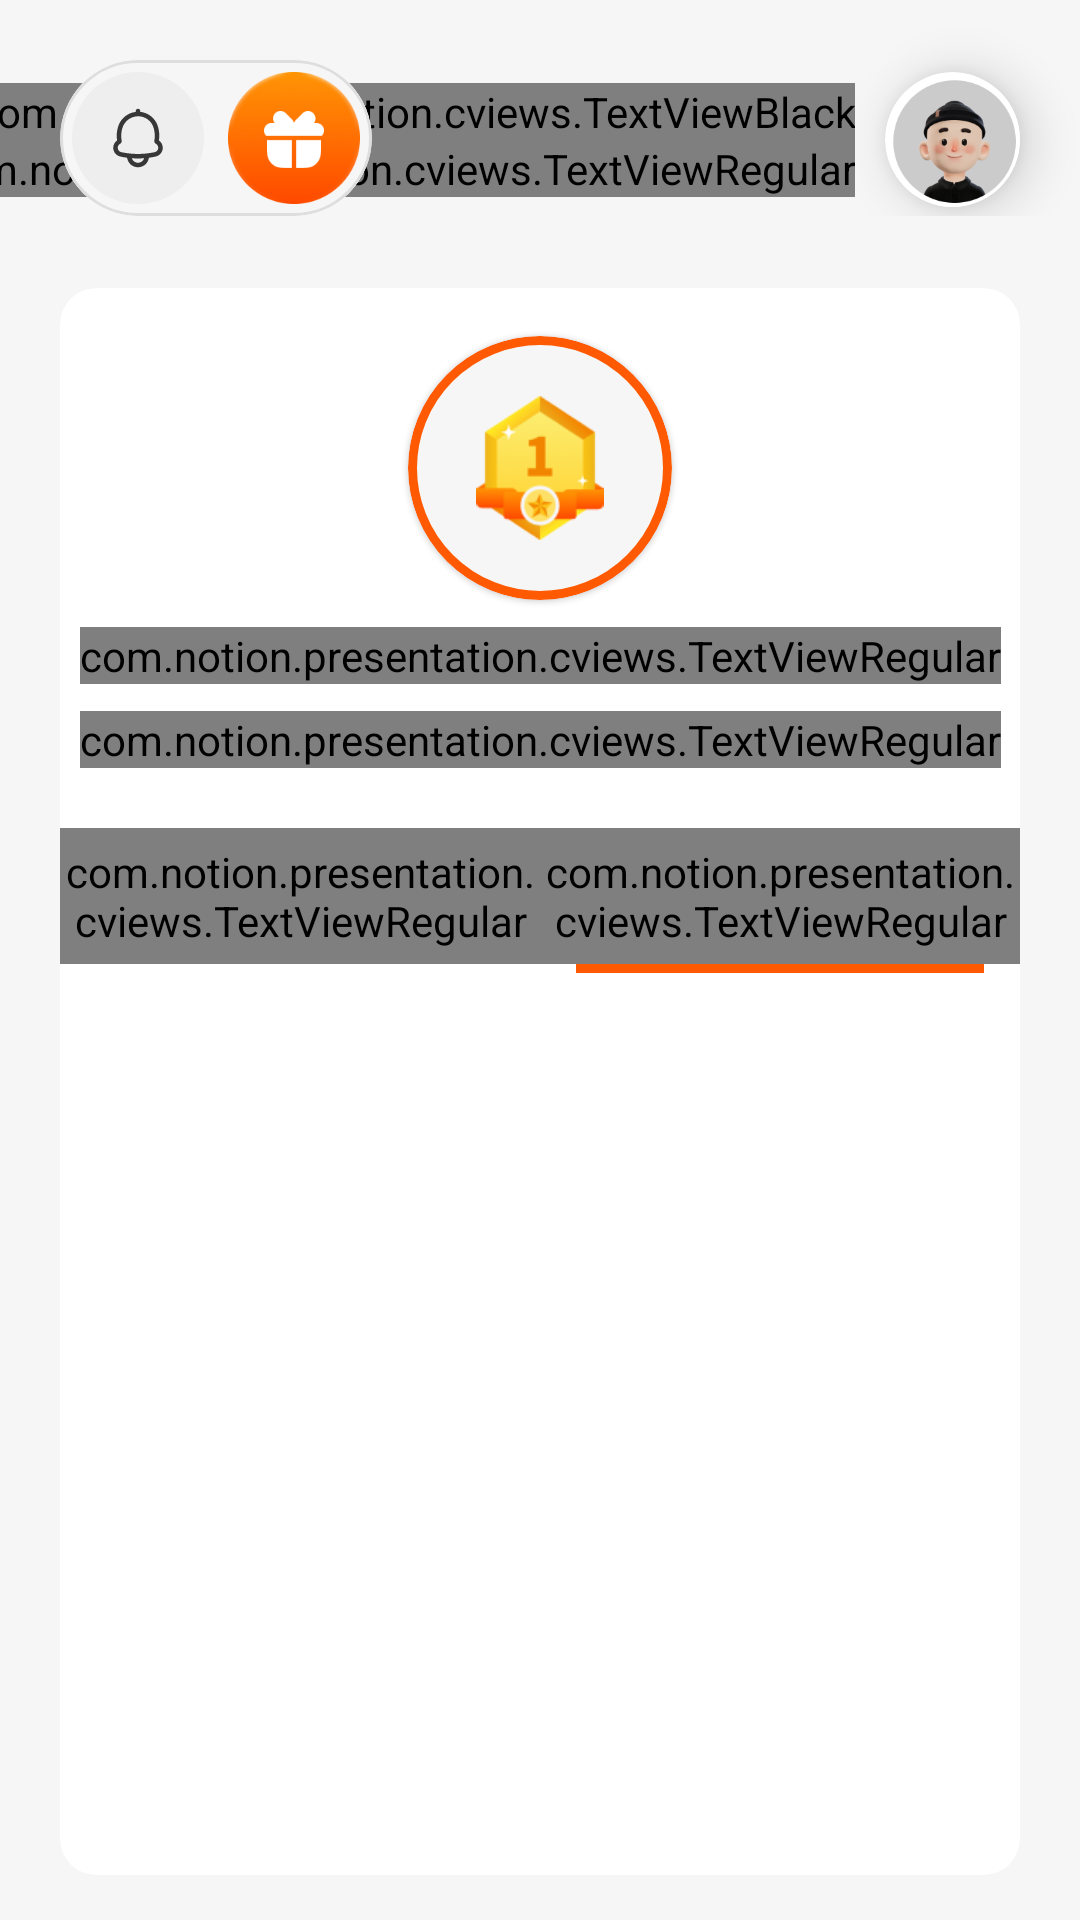

Produce the Android XML layout that renders to this screen, including the resource entries it uses.
<!-- AndroidManifest.xml: application theme BaseTheme.Notion -->
<!-- res/layout/fragment_group_details.xml -->
<?xml version="1.0" encoding="utf-8"?>
<androidx.coordinatorlayout.widget.CoordinatorLayout xmlns:android="http://schemas.android.com/apk/res/android"    android:layout_width="match_parent"    android:layout_height="match_parent"    xmlns:app="http://schemas.android.com/apk/res-auto"    android:background="?backgroundLayout">    <com.google.android.material.appbar.AppBarLayout        android:layout_width="match_parent"        android:layout_height="wrap_content"        android:background="?backgroundLayout"        app:liftOnScroll="true">        <androidx.constraintlayout.widget.ConstraintLayout            android:layout_width="match_parent"            android:layout_height="wrap_content">            <com.google.android.material.card.MaterialCardView                android:id="@+id/cv_chart_avatar"                android:layout_width="45dp"                android:layout_height="45dp"                android:layout_marginVertical="24dp"                android:layout_marginEnd="20dp"                app:cardCornerRadius="60dp"                app:cardElevation="10dp"                app:layout_constraintEnd_toEndOf="parent"                app:layout_constraintTop_toTopOf="parent">                <ImageView                    android:layout_width="match_parent"                    android:layout_height="match_parent"                    android:scaleType="fitXY"                    android:src="@drawable/avatar" />            </com.google.android.material.card.MaterialCardView>            <com.notion.presentation.cviews.TextViewBlack                android:id="@+id/tv_chart_name"                android:layout_width="wrap_content"                android:layout_height="wrap_content"                android:layout_marginEnd="10dp"                android:text="@string/name"                android:textSize="15sp"                app:layout_constraintBottom_toTopOf="@id/tv_chart_date"                app:layout_constraintEnd_toStartOf="@id/cv_chart_avatar"                app:layout_constraintTop_toTopOf="@id/cv_chart_avatar"                app:layout_constraintVertical_chainStyle="packed" />            <com.notion.presentation.cviews.TextViewRegular                android:id="@+id/tv_chart_date"                android:layout_width="wrap_content"                android:layout_height="wrap_content"                android:layout_marginEnd="10dp"                android:text="@string/date"                android:textColor="?android:textColorSecondary"                android:textSize="12sp"                app:layout_constraintBottom_toBottomOf="@id/cv_chart_avatar"                app:layout_constraintEnd_toStartOf="@id/cv_chart_avatar"                app:layout_constraintTop_toBottomOf="@id/tv_chart_name" />            <com.google.android.material.card.MaterialCardView                android:layout_width="wrap_content"                android:layout_height="wrap_content"                app:cardCornerRadius="70dp"                app:layout_constraintTop_toTopOf="parent"                app:layout_constraintStart_toStartOf="parent"                android:layout_marginStart="20dp"                app:cardElevation="0dp"                android:backgroundTint="?backgroundLayout"                app:strokeWidth="1dp"                app:strokeColor="?cardStrokColor"                android:layout_marginTop="20dp">                <LinearLayout                    android:layout_width="wrap_content"                    android:layout_height="wrap_content"                    android:orientation="horizontal">                    <ImageView                        android:layout_width="44dp"                        android:layout_height="44dp"                        android:src="@drawable/ic_notification"                        android:layout_margin="4dp"/>                    <ImageView                        android:layout_width="44dp"                        android:layout_height="44dp"                        android:src="@drawable/ic_gifts"                        android:layout_margin="4dp"/>                </LinearLayout>            </com.google.android.material.card.MaterialCardView>        </androidx.constraintlayout.widget.ConstraintLayout>    </com.google.android.material.appbar.AppBarLayout>    <com.google.android.material.card.MaterialCardView        android:layout_width="match_parent"        android:layout_height="match_parent"        android:backgroundTint="?backgroundCard"        android:layout_marginTop="24dp"        android:layout_marginBottom="15dp"        android:layout_marginHorizontal="20dp"        app:cardCornerRadius="12dp"        app:cardElevation="0dp"        app:layout_behavior="com.google.android.material.appbar.AppBarLayout$ScrollingViewBehavior">        <androidx.constraintlayout.widget.ConstraintLayout            android:layout_width="match_parent"            android:layout_height="match_parent">            <com.google.android.material.card.MaterialCardView                android:id="@+id/cv_groupDetails_avatar"                android:layout_width="88dp"                android:layout_height="88dp"                app:strokeColor="?colorPrimary"                app:strokeWidth="3dp"                app:cardCornerRadius="90dp"                android:backgroundTint="?backgroundLayout"                app:layout_constraintEnd_toEndOf="parent"                app:layout_constraintStart_toStartOf="parent"                app:layout_constraintTop_toTopOf="parent"                android:layout_marginTop="16dp">                <ImageView                    android:layout_width="match_parent"                    android:layout_height="match_parent"                    android:src="@drawable/medal1"                    android:padding="20dp" />            </com.google.android.material.card.MaterialCardView>            <com.notion.presentation.cviews.TextViewRegular                android:id="@+id/tv_groupDetails_title"                android:layout_width="wrap_content"                android:layout_height="wrap_content"                android:text="بچه های مشهد"                android:textSize="16sp"                app:layout_constraintTop_toBottomOf="@id/cv_groupDetails_avatar"                app:layout_constraintEnd_toEndOf="parent"                app:layout_constraintStart_toStartOf="parent"                android:layout_marginTop="9dp"/>            <com.notion.presentation.cviews.TextViewRegular                android:id="@+id/tv_groupDetails_numberProject"                android:layout_width="wrap_content"                android:layout_height="wrap_content"                android:text="124243"                android:textSize="12sp"                app:layout_constraintTop_toBottomOf="@id/tv_groupDetails_title"                app:layout_constraintEnd_toEndOf="parent"                app:layout_constraintStart_toStartOf="parent"                android:layout_marginTop="9dp"/>            <LinearLayout                android:id="@+id/ll_groupDetails_tab"                android:layout_width="match_parent"                android:layout_height="wrap_content"                android:orientation="horizontal"                android:layout_marginTop="20dp"                android:layoutDirection="rtl"                app:layout_constraintTop_toBottomOf="@id/tv_groupDetails_numberProject">                <LinearLayout                    android:id="@+id/ll_groupDetails_member"                    android:layout_weight="1"                    android:layout_width="match_parent"                    android:layout_height="wrap_content"                    android:orientation="vertical"                    android:background="?selectableItemBackground">                    <com.notion.presentation.cviews.TextViewRegular                        android:layout_weight="1"                        android:layout_width="match_parent"                        android:layout_height="wrap_content"                        android:text="اعضا"                        android:textSize="16sp"                        android:gravity="center"                        android:paddingVertical="5dp"/>                    <View                        android:id="@+id/v_groupDetails_tabMember"                        android:layout_width="match_parent"                        android:layout_height="3dp"                        android:background="?colorPrimary"                        android:layout_marginHorizontal="12dp"/>                </LinearLayout>                <LinearLayout                    android:id="@+id/ll_groupDetails_chellange"                    android:layout_weight="1"                    android:layout_width="match_parent"                    android:layout_height="wrap_content"                    android:orientation="vertical"                    android:background="?selectableItemBackground">                    <com.notion.presentation.cviews.TextViewRegular                        android:layout_weight="1"                        android:layout_width="match_parent"                        android:layout_height="wrap_content"                        android:text="چالش ها"                        android:textSize="16sp"                        android:gravity="center"                        android:paddingVertical="5dp"/>                    <View                        android:id="@+id/v_groupDetails_tabChellange"                        android:layout_width="match_parent"                        android:layout_height="3dp"                        android:background="?colorPrimary"                        android:visibility="invisible"                        android:layout_marginHorizontal="12dp"/>                </LinearLayout>            </LinearLayout>            <androidx.viewpager2.widget.ViewPager2                android:id="@+id/vp_groupDetails"                android:layout_width="match_parent"                android:layout_height="0dp"                app:layout_constraintTop_toBottomOf="@id/ll_groupDetails_tab"                app:layout_constraintBottom_toBottomOf="parent"                app:layout_constraintEnd_toEndOf="parent"                app:layout_constraintStart_toStartOf="parent"                android:layout_marginTop="20dp"/>        </androidx.constraintlayout.widget.ConstraintLayout>    </com.google.android.material.card.MaterialCardView></androidx.coordinatorlayout.widget.CoordinatorLayout>
<!-- resources referenced by this layout -->
<resources>
  <!-- drawable avatar: png bitmap (drawable, 22935 bytes) -->
  <!-- drawable ic_gifts: png bitmap (drawable, 16876 bytes) -->
  <!-- drawable ic_notification: vector/xml drawable (drawable, 4547 chars, omitted) -->
  <!-- drawable medal1: png bitmap (drawable, 7432 bytes) -->
  <string name="date">شنبه-۱۵ آذر</string>
  <string name="name">سیدعلی طباطبایی</string>
  <style name="BaseTheme.Notion" parent="Theme.MaterialComponents.DayNight.NoActionBar">
          <item name="colorPrimary">@color/orange</item>
          <item name="backgroundLayout">@color/gray_light</item>
          <item name="android:textColor">@color/gray_dark</item>
          <item name="android:textColorSecondary">@color/gray_dar2</item>
          <item name="backgroundCard">@color/white</item>
          <item name="cardStrokColor">@color/gray_dar4</item>
          <item name="colorSecondary">?colorPrimary</item>
  
          <item name="android:statusBarColor">?attr/backgroundLayout</item>
          <item name="android:windowLightStatusBar">true</item>
      </style>
  <color name="orange">#FF5A02</color>
  <color name="gray_light">#F6F6F6</color>
  <color name="gray_dark">#373737</color>
  <color name="gray_dar2">#8A8A8A</color>
  <color name="white">#FFFFFFFF</color>
  <color name="gray_dar4">#DEDEDE</color>
</resources>
